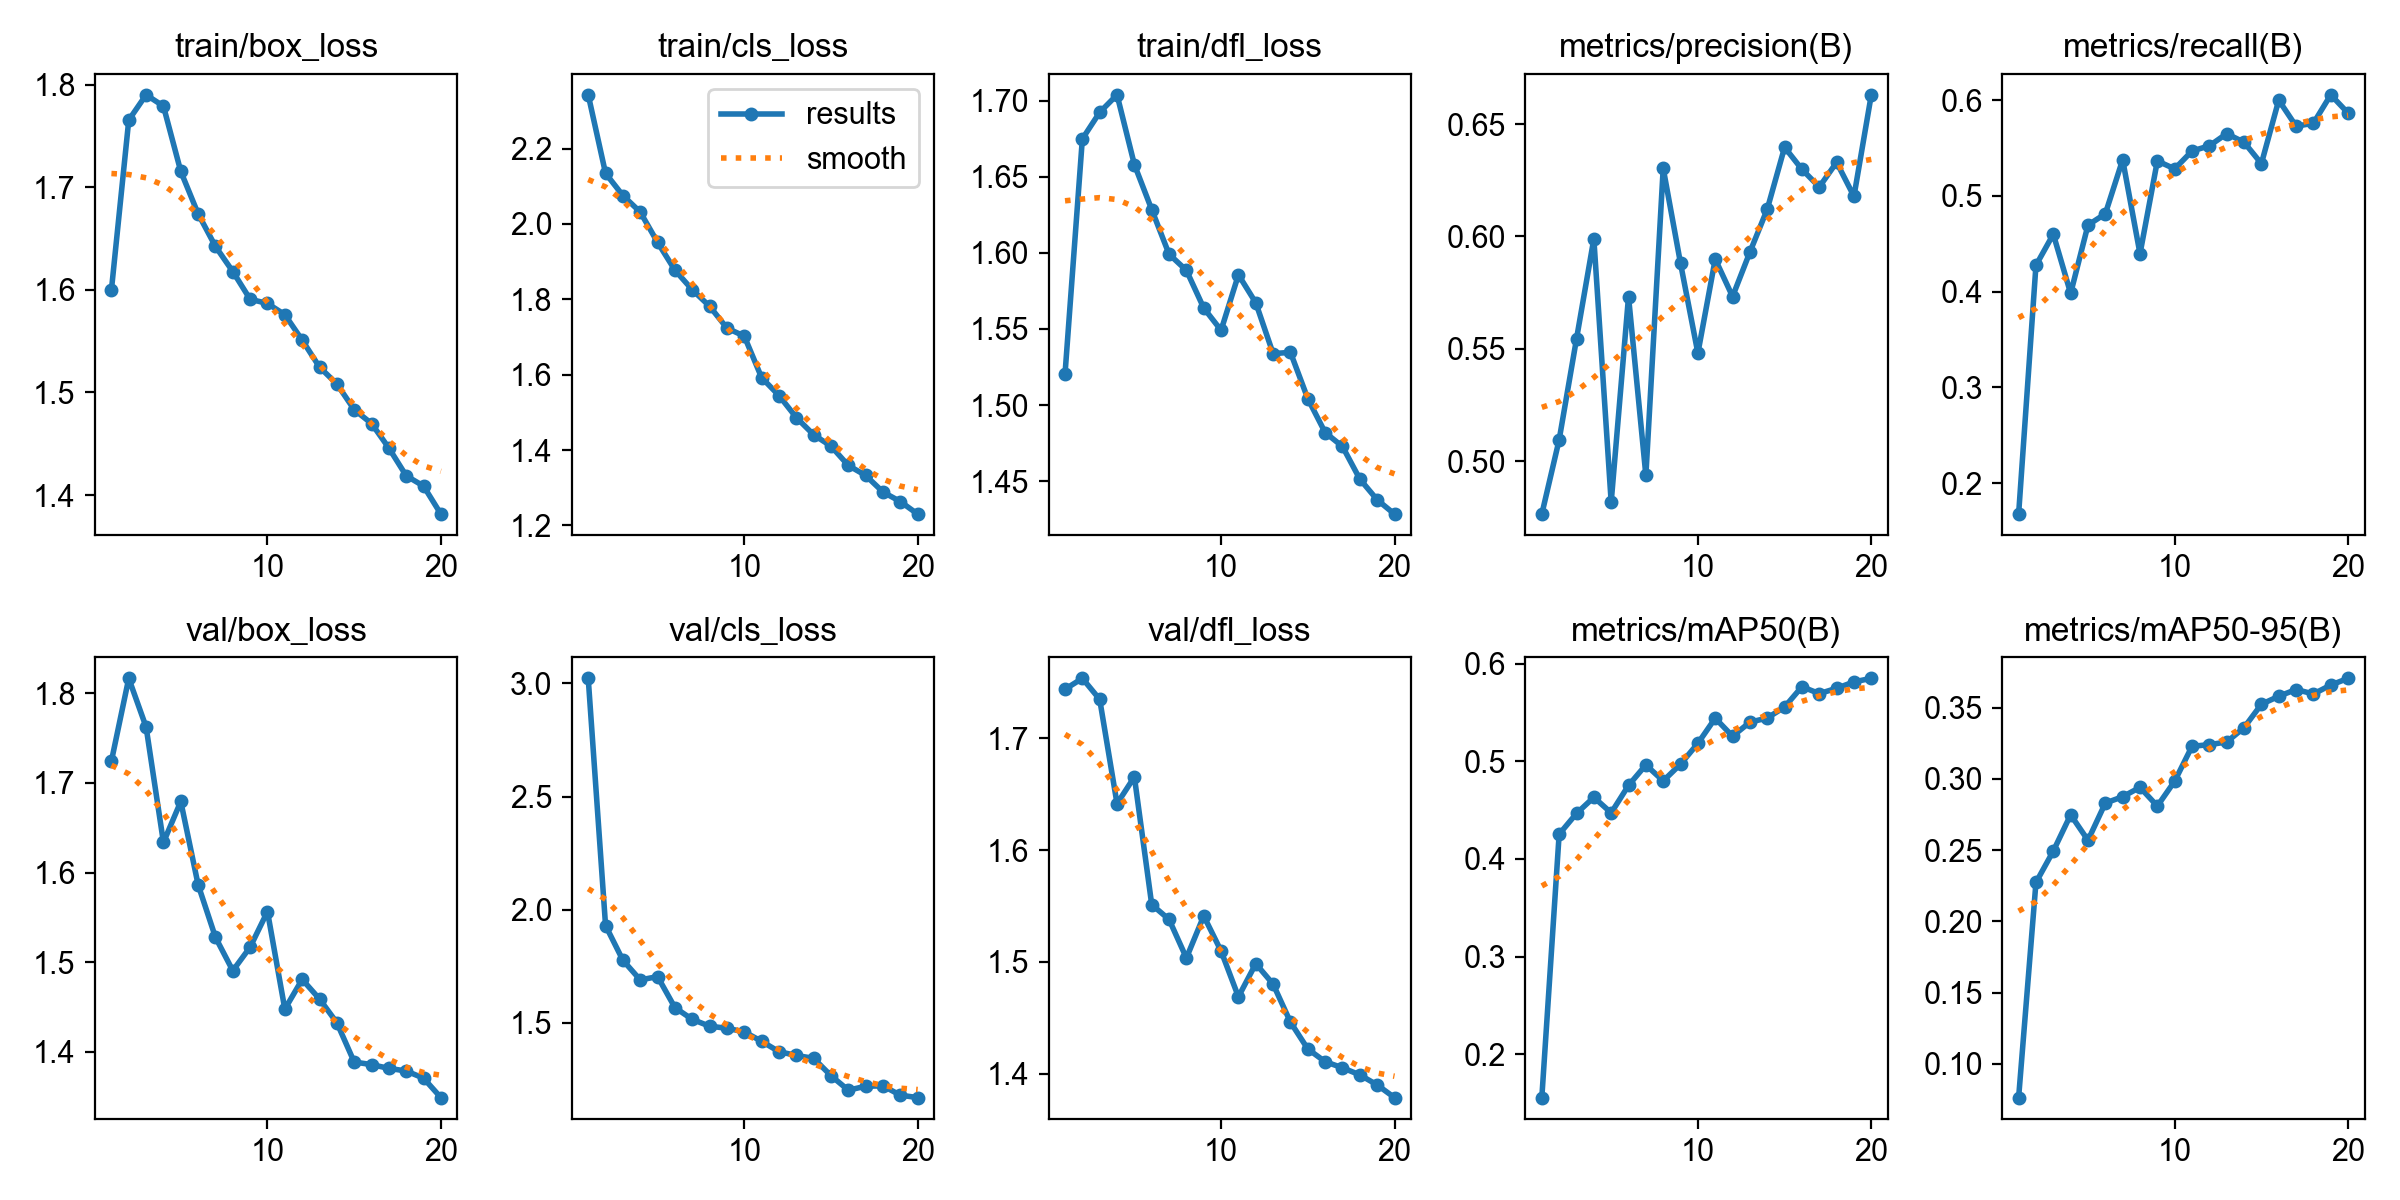

The table this chart was drawn from, first rows:
epoch, time, train/box_loss, train/cls_loss, train/dfl_loss, metrics/precision(B), metrics/recall(B), metrics/mAP50(B), metrics/mAP50-95(B), val/box_loss, val/cls_loss, val/dfl_loss, lr/pg0, lr/pg1, lr/pg2
1, 765.1, 1.6, 2.342, 1.52, 0.4764, 0.1678, 0.1555, 0.07637, 1.724, 3.022, 1.744, 0.0005546, 0.0005546, 0.0005546
2, 1540, 1.765, 2.134, 1.675, 0.5095, 0.4275, 0.4253, 0.2273, 1.817, 1.93, 1.754, 0.001055, 0.001055, 0.001055
3, 2283, 1.79, 2.075, 1.692, 0.5544, 0.4601, 0.4466, 0.2494, 1.762, 1.777, 1.735, 0.001501, 0.001501, 0.001501
4, 2991, 1.779, 2.031, 1.704, 0.599, 0.3983, 0.4631, 0.2748, 1.634, 1.69, 1.641, 0.001419, 0.001419, 0.001419
5, 3688, 1.715, 1.951, 1.658, 0.4817, 0.4696, 0.4472, 0.2569, 1.679, 1.705, 1.665, 0.001337, 0.001337, 0.001337
6, 4388, 1.674, 1.877, 1.628, 0.5732, 0.4813, 0.4753, 0.283, 1.586, 1.568, 1.551, 0.001254, 0.001254, 0.001254
7, 5041, 1.642, 1.825, 1.599, 0.4936, 0.5378, 0.4963, 0.2875, 1.528, 1.516, 1.538, 0.001172, 0.001172, 0.001172
8, 5722, 1.618, 1.781, 1.588, 0.6303, 0.4396, 0.4799, 0.2941, 1.491, 1.486, 1.503, 0.001089, 0.001089, 0.001089
9, 6373, 1.591, 1.724, 1.564, 0.588, 0.5365, 0.4971, 0.2809, 1.517, 1.477, 1.541, 0.001007, 0.001007, 0.001007
10, 7034, 1.587, 1.702, 1.549, 0.5481, 0.5282, 0.5184, 0.2984, 1.557, 1.461, 1.51, 0.0009244, 0.0009244, 0.0009244
11, 7635, 1.576, 1.592, 1.586, 0.5899, 0.5469, 0.5441, 0.3228, 1.448, 1.419, 1.469, 0.0008418, 0.0008418, 0.0008418
12, 8234, 1.551, 1.545, 1.567, 0.5733, 0.5523, 0.5257, 0.324, 1.481, 1.373, 1.498, 0.0007593, 0.0007593, 0.0007593
13, 8825, 1.525, 1.486, 1.534, 0.593, 0.565, 0.5401, 0.3258, 1.459, 1.356, 1.48, 0.0006768, 0.0006768, 0.0006768
14, 9406, 1.508, 1.44, 1.535, 0.6121, 0.5561, 0.5443, 0.336, 1.432, 1.344, 1.446, 0.0005943, 0.0005943, 0.0005943
15, 9984, 1.483, 1.41, 1.504, 0.6397, 0.5337, 0.5556, 0.3523, 1.389, 1.267, 1.422, 0.0005118, 0.0005118, 0.0005118
16, 10565, 1.47, 1.359, 1.482, 0.6299, 0.6, 0.5764, 0.358, 1.386, 1.203, 1.411, 0.0004293, 0.0004293, 0.0004293
17, 11130, 1.446, 1.333, 1.473, 0.622, 0.5728, 0.5693, 0.3627, 1.382, 1.221, 1.405, 0.0003467, 0.0003467, 0.0003467
18, 11702, 1.419, 1.289, 1.451, 0.633, 0.5758, 0.5748, 0.3596, 1.379, 1.222, 1.399, 0.0002642, 0.0002642, 0.0002642
19, 12263, 1.409, 1.263, 1.438, 0.6179, 0.6056, 0.5813, 0.3658, 1.371, 1.181, 1.39, 0.0001817, 0.0001817, 0.0001817
20, 12810, 1.381, 1.23, 1.428, 0.6631, 0.5864, 0.585, 0.3705, 1.349, 1.17, 1.379, 9.91865e-05, 9.91865e-05, 9.91865e-05
